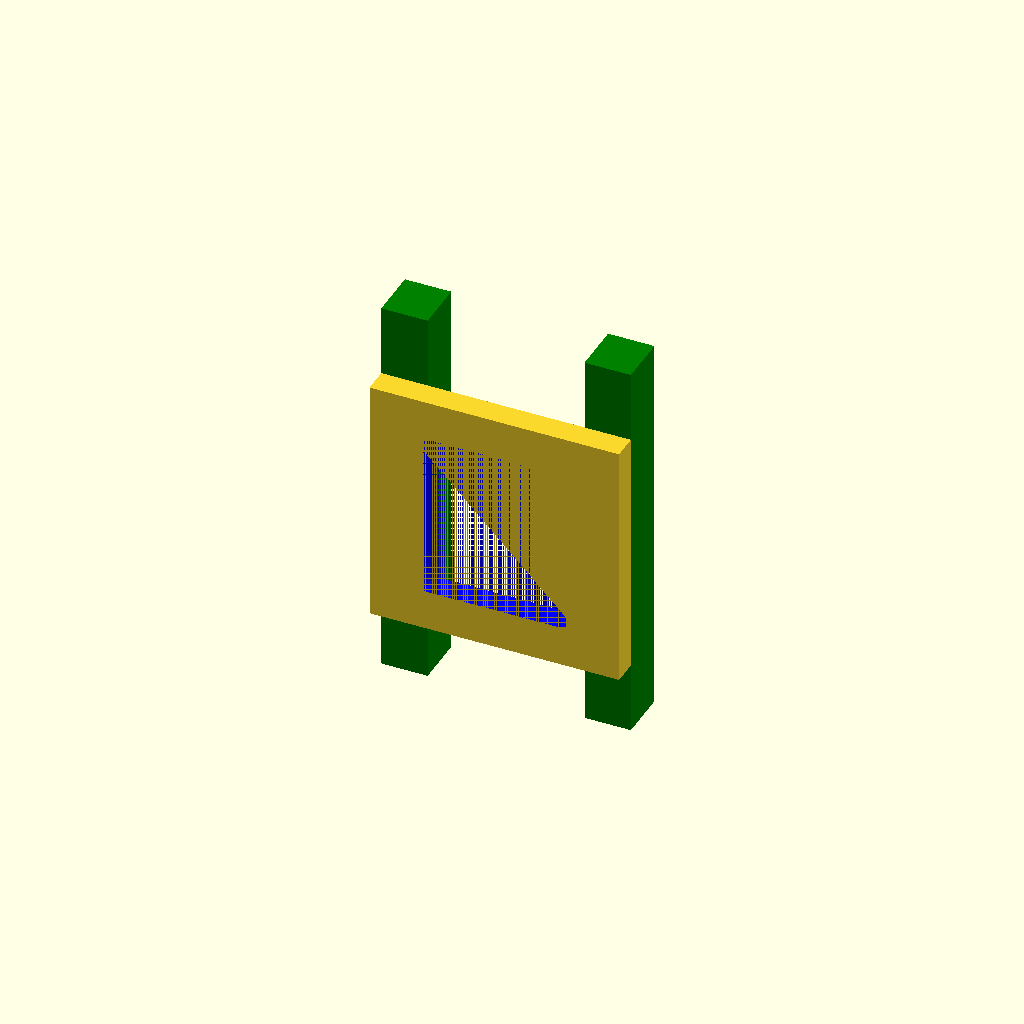
Cell 1: rendered with the file's own defaults.
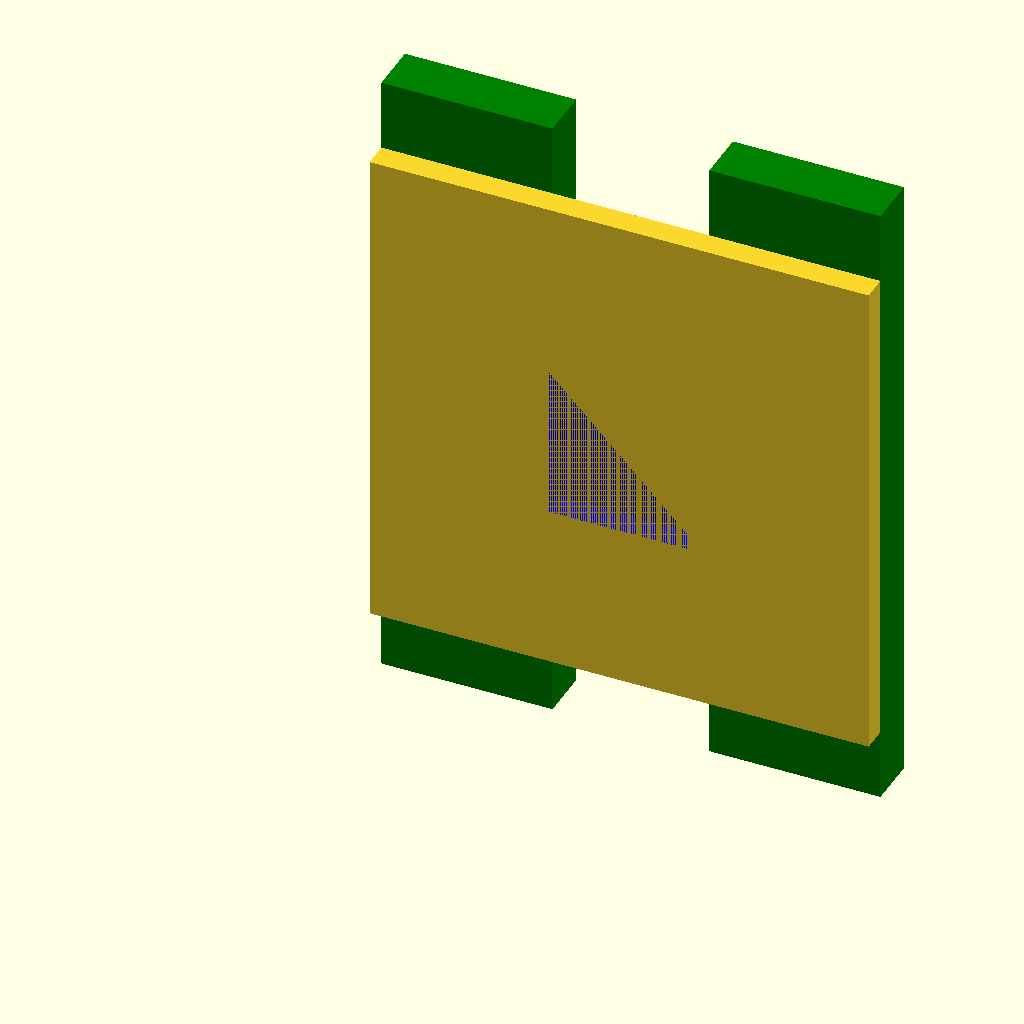
Cell 2: the same model with h = 29.6.
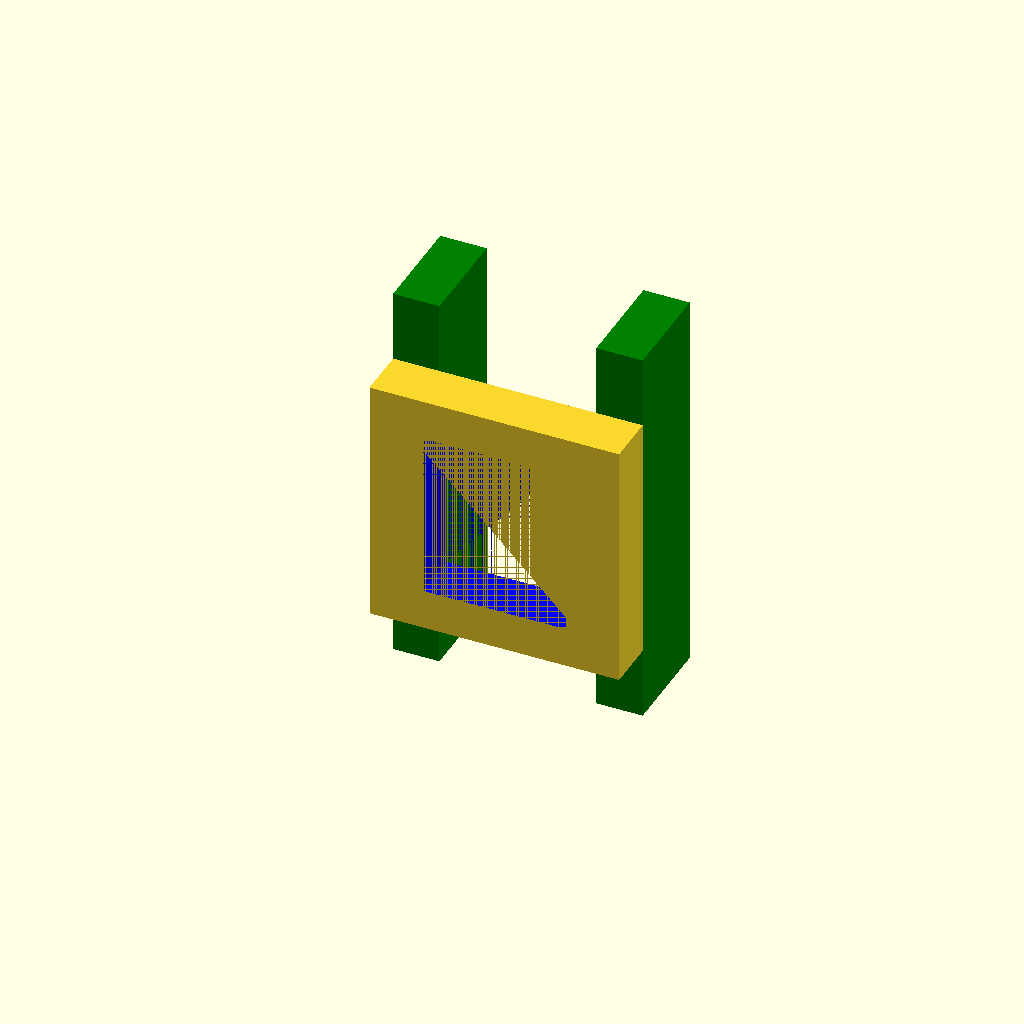
Cell 3 — t set to 3, the other parameters unchanged.
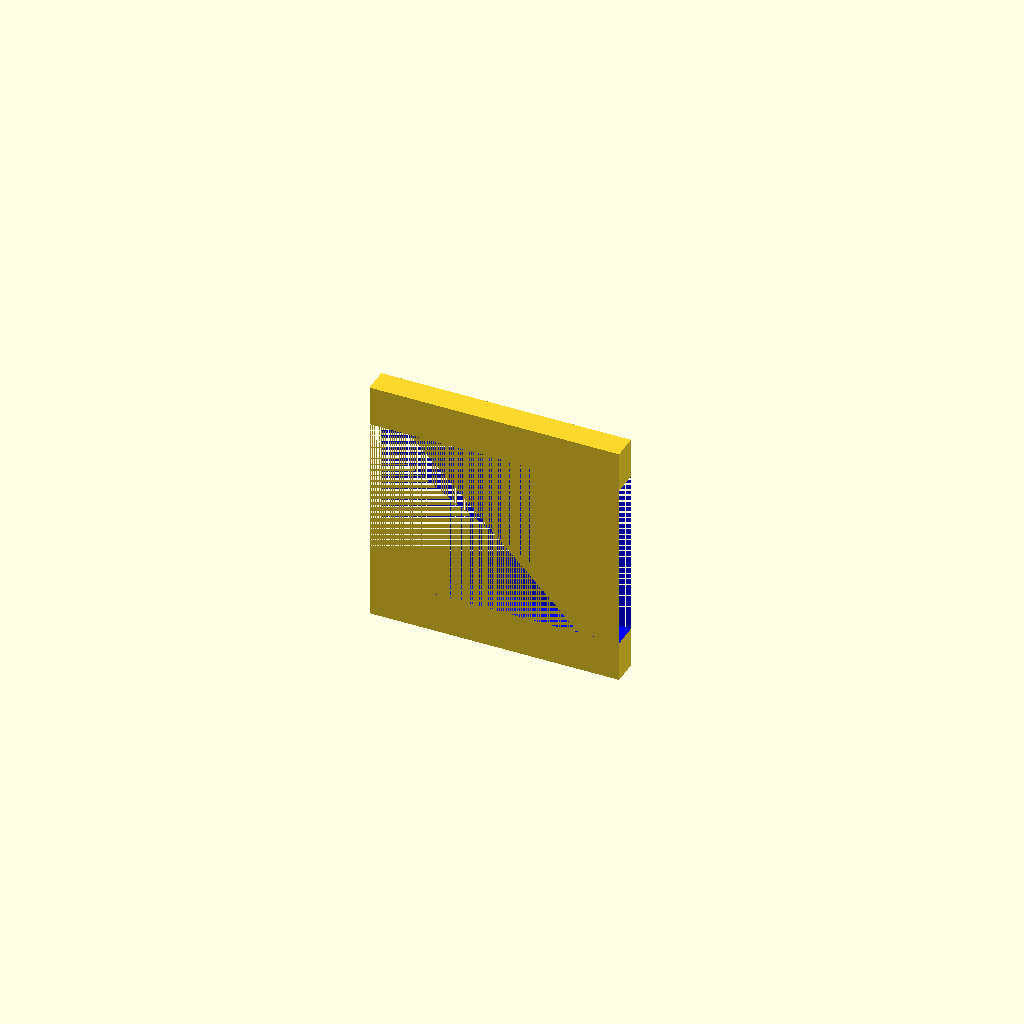
Cell 4 — bs set to 17, the other parameters unchanged.
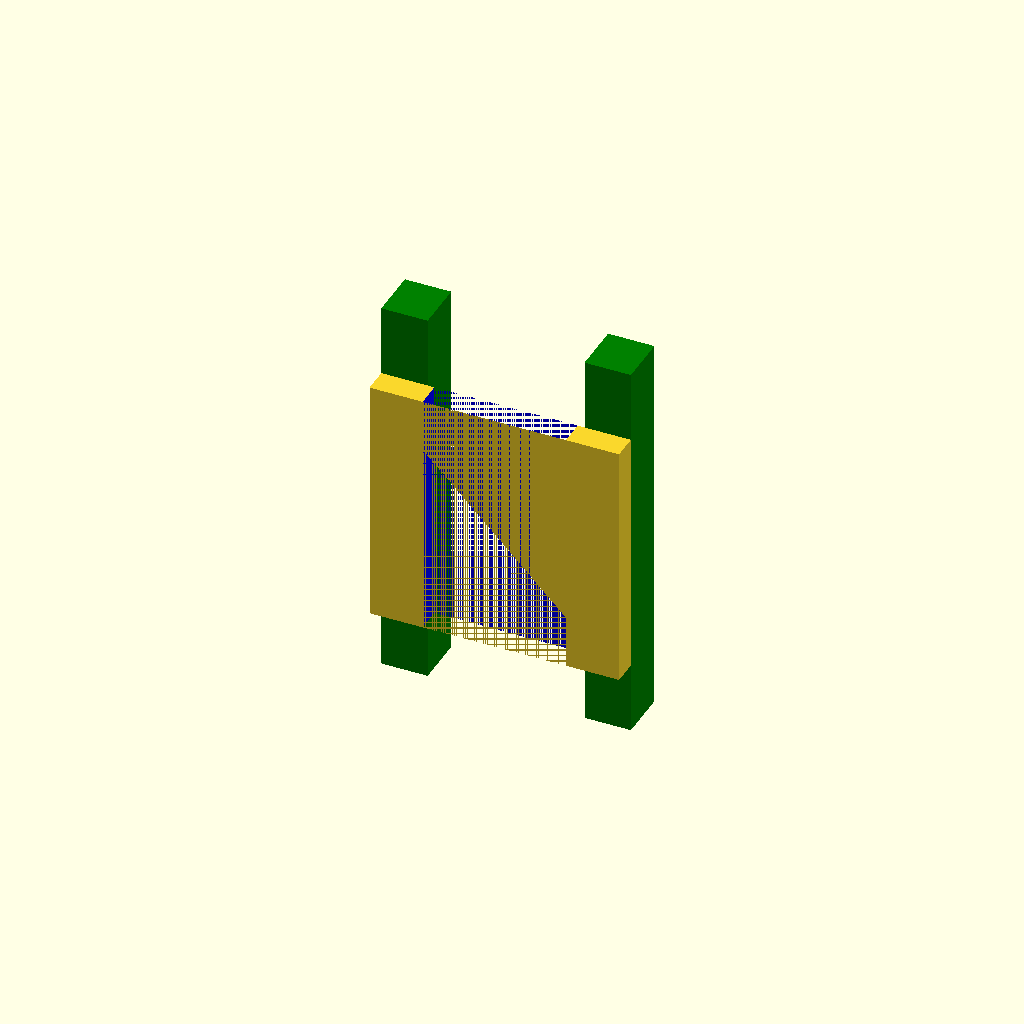
Cell 5: the same model with hs = 20.
All cells are drawn from one camera (rotation 55°, 0°, 25°, orthographic, colour scheme Cornfield), so only the parameter changes between them.
OpenSCAD source file SolarSchraubenAdapter.scad:
h=14.8;
w=h;
t=1.5;
to=0.4;

bs=8.5;
hs=10;
a=bs/2;
hsa=h+a+a;

wd=(w-bs)/2;
hd=(h-hs)/2;

difference()
{
cube([w,t,h]);

translate([wd,0,hd])
color("blue")
cube([bs,t,hs]);
}

module addons()
{
translate([0,t,0])
color("green")
cube([wd-to,t*2,hsa]);

translate([w-wd+to,t,0])
color("green")
cube([wd-to,t*2,hsa]);
}

translate([0,0,-a])
addons();
Customizer parameters (derived from the source; name, type, default, range or options):
h: number, default 14.8
t: number, default 1.5
to: number, default 0.4
bs: number, default 8.5
hs: number, default 10
